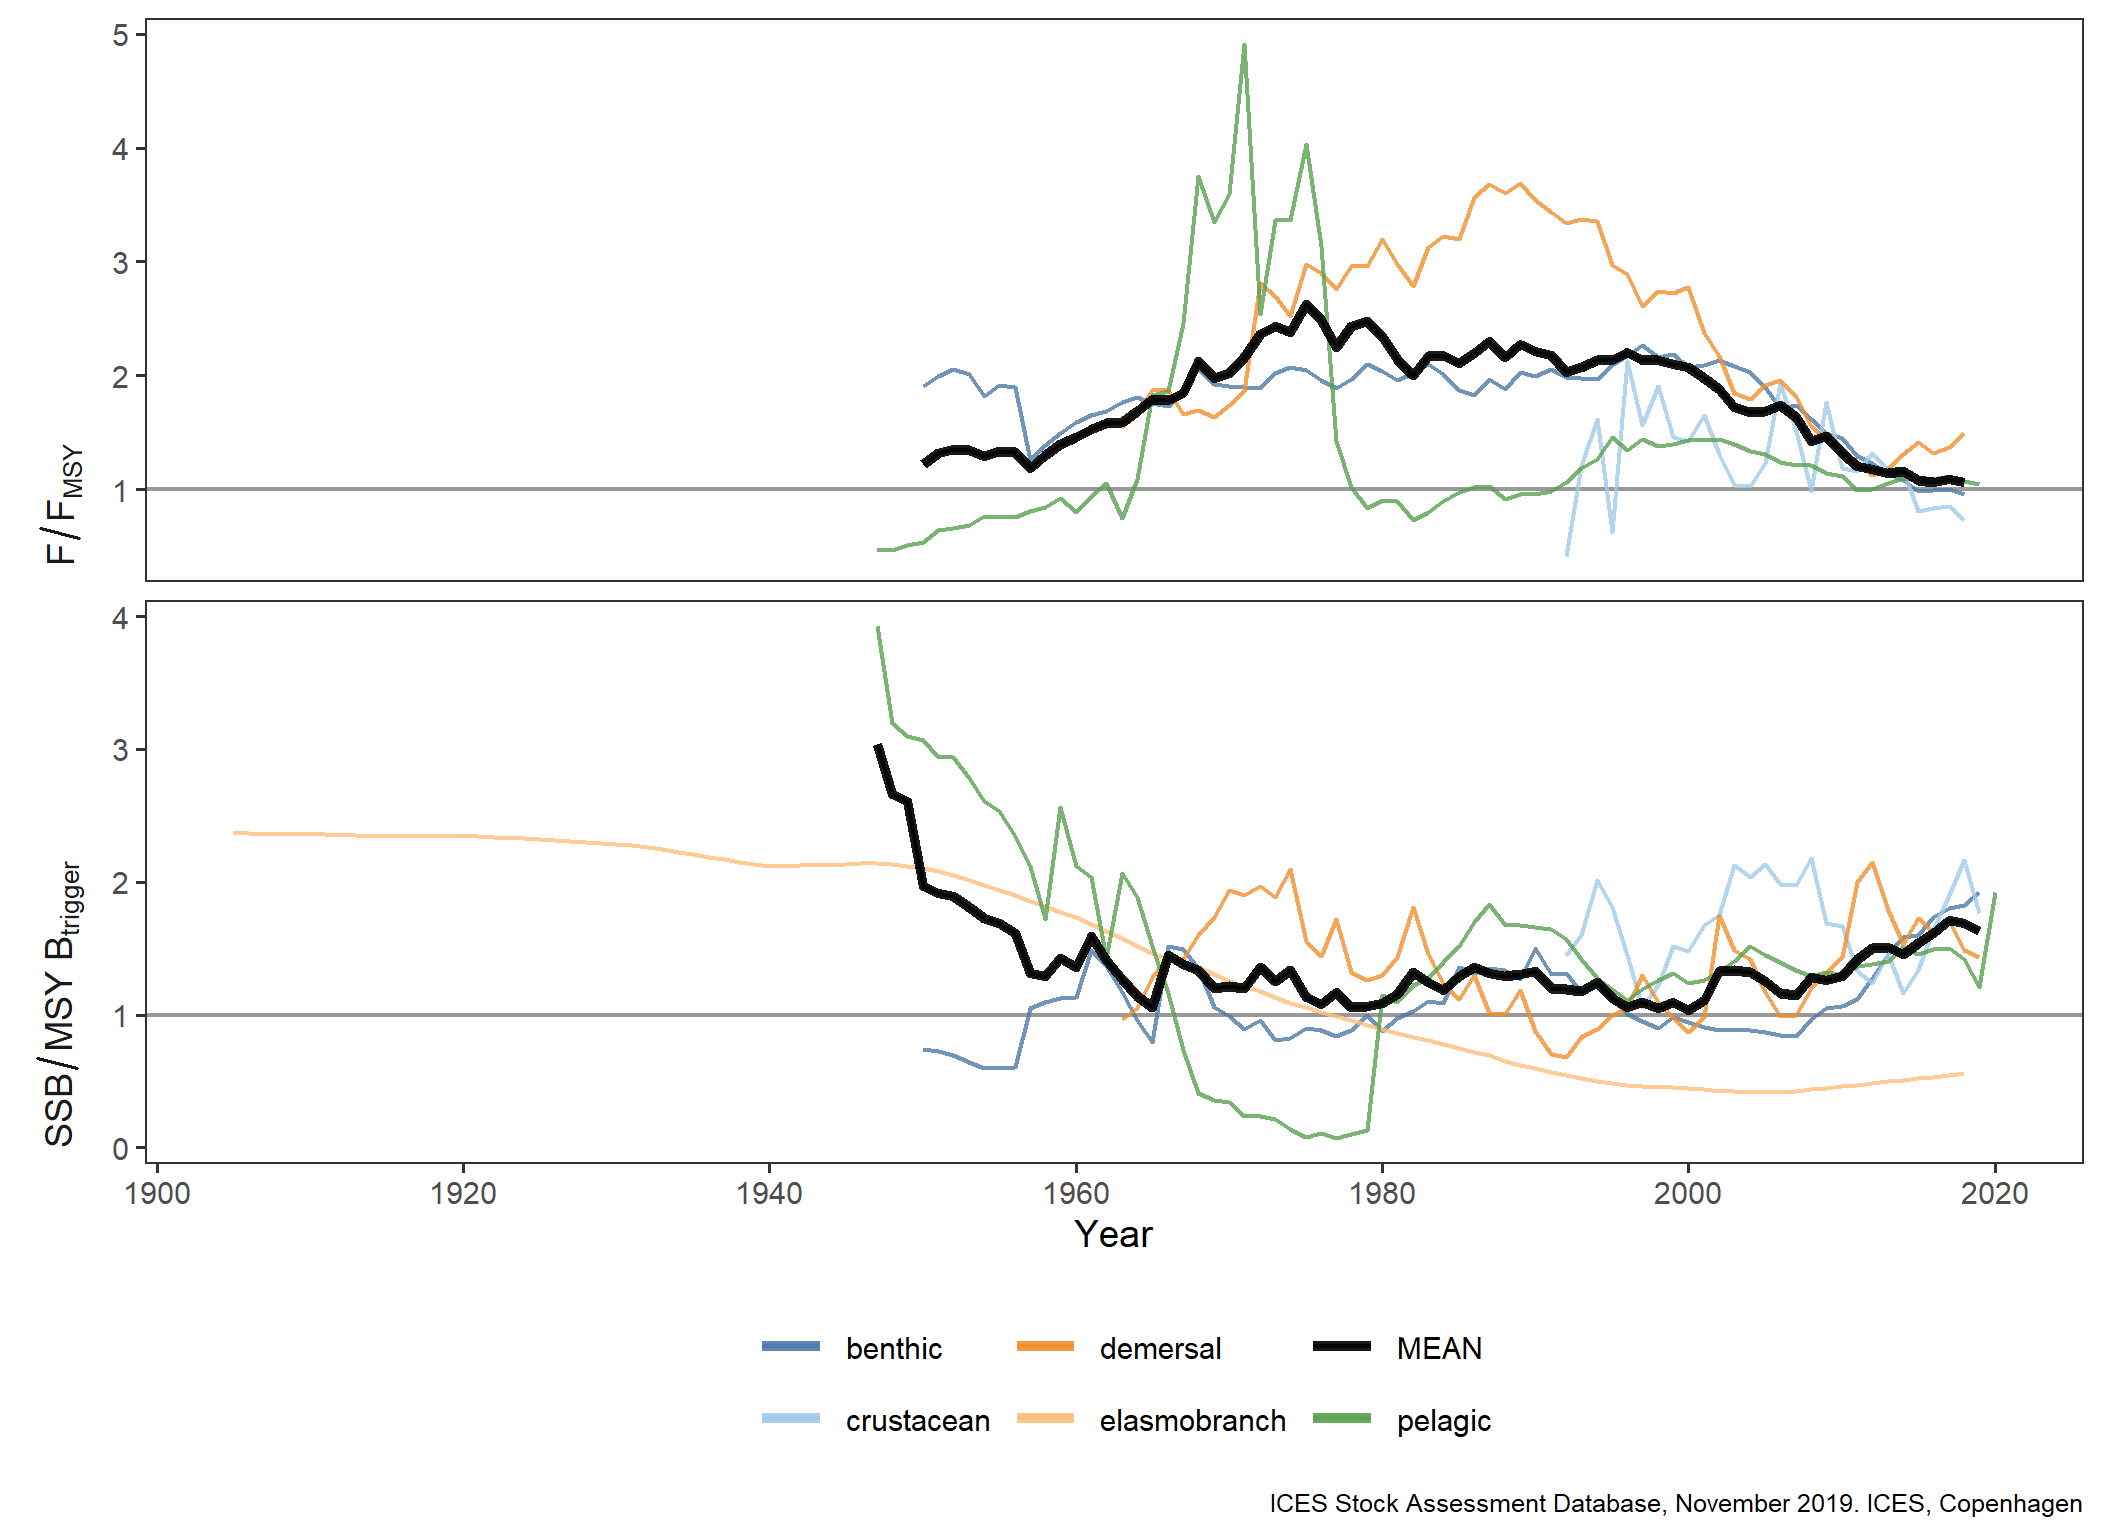

The table this chart was drawn from, first rows:
FisheriesGuild, Year, Metric, Value
benthic, 1950, F/F[MSY], 1.909
benthic, 1951, F/F[MSY], 1.994
benthic, 1952, F/F[MSY], 2.052
benthic, 1953, F/F[MSY], 2.006
benthic, 1954, F/F[MSY], 1.818
benthic, 1955, F/F[MSY], 1.916
benthic, 1956, F/F[MSY], 1.896
benthic, 1957, F/F[MSY], 1.257
benthic, 1958, F/F[MSY], 1.387
benthic, 1959, F/F[MSY], 1.489
benthic, 1960, F/F[MSY], 1.591
benthic, 1961, F/F[MSY], 1.648
benthic, 1962, F/F[MSY], 1.69
benthic, 1963, F/F[MSY], 1.769
benthic, 1964, F/F[MSY], 1.806
benthic, 1965, F/F[MSY], 1.752
benthic, 1966, F/F[MSY], 1.726
benthic, 1967, F/F[MSY], 1.839
benthic, 1968, F/F[MSY], 2.062
benthic, 1969, F/F[MSY], 1.92
benthic, 1970, F/F[MSY], 1.901
benthic, 1971, F/F[MSY], 1.894
benthic, 1972, F/F[MSY], 1.885
benthic, 1973, F/F[MSY], 2.018
benthic, 1974, F/F[MSY], 2.074
benthic, 1975, F/F[MSY], 2.048
benthic, 1976, F/F[MSY], 1.958
benthic, 1977, F/F[MSY], 1.886
benthic, 1978, F/F[MSY], 1.967
benthic, 1979, F/F[MSY], 2.1
benthic, 1980, F/F[MSY], 2.036
benthic, 1981, F/F[MSY], 1.96
benthic, 1982, F/F[MSY], 2.02
benthic, 1983, F/F[MSY], 2.096
benthic, 1984, F/F[MSY], 2.011
benthic, 1985, F/F[MSY], 1.871
benthic, 1986, F/F[MSY], 1.827
benthic, 1987, F/F[MSY], 1.964
benthic, 1988, F/F[MSY], 1.876
benthic, 1989, F/F[MSY], 2.026
benthic, 1990, F/F[MSY], 1.992
benthic, 1991, F/F[MSY], 2.051
benthic, 1992, F/F[MSY], 1.986
benthic, 1993, F/F[MSY], 1.976
benthic, 1994, F/F[MSY], 1.965
benthic, 1995, F/F[MSY], 2.09
benthic, 1996, F/F[MSY], 2.167
benthic, 1997, F/F[MSY], 2.268
benthic, 1998, F/F[MSY], 2.159
benthic, 1999, F/F[MSY], 2.183
benthic, 2000, F/F[MSY], 2.072
benthic, 2001, F/F[MSY], 2.091
benthic, 2002, F/F[MSY], 2.132
benthic, 2003, F/F[MSY], 2.078
benthic, 2004, F/F[MSY], 2.029
benthic, 2005, F/F[MSY], 1.898
benthic, 2006, F/F[MSY], 1.713
benthic, 2007, F/F[MSY], 1.735
benthic, 2008, F/F[MSY], 1.615
benthic, 2009, F/F[MSY], 1.494
... 650 more rows
